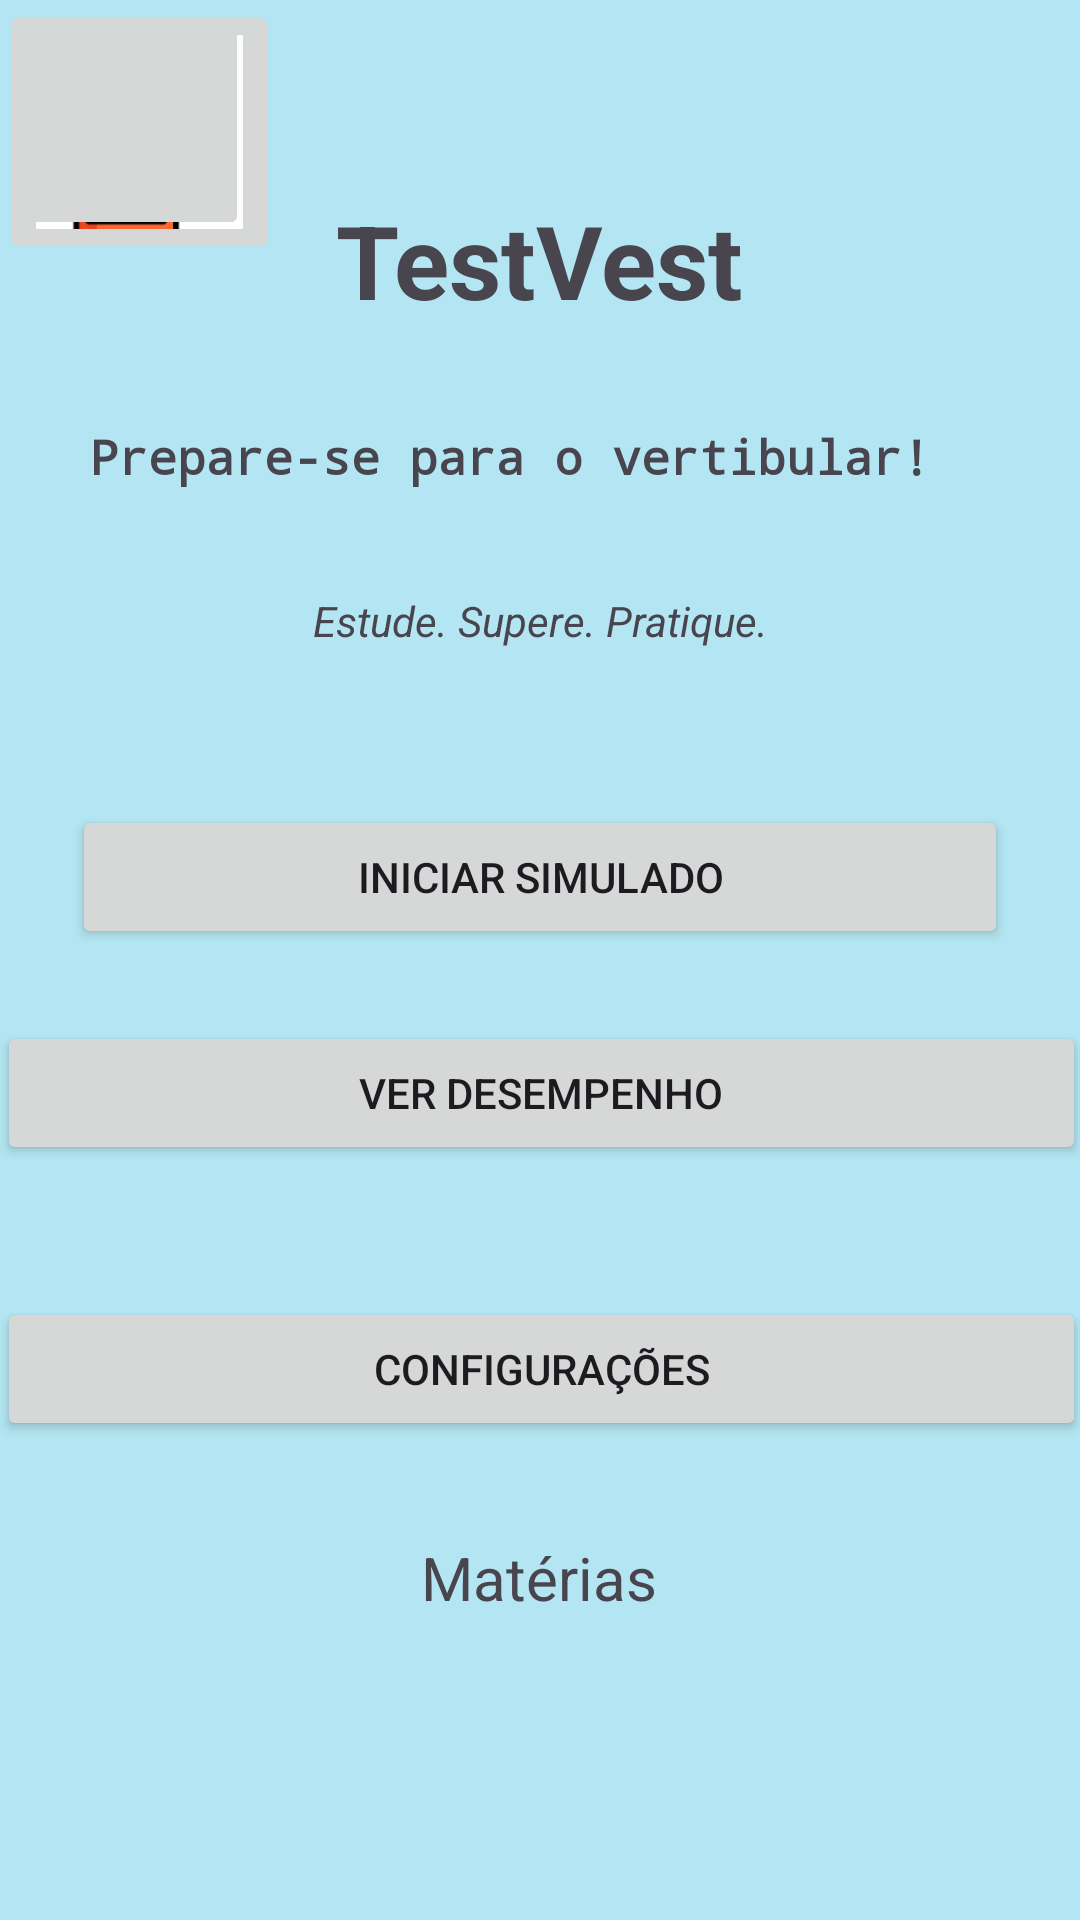

Here is an Android app screen rendered from its layout file. Give the layout XML and the strings, colors and styles it references.
<!-- AndroidManifest.xml: application theme Theme.SimuladosDeVestibularENEM -->
<!-- res/layout/activity_home.xml -->
<?xml version="1.0" encoding="utf-8"?>
<androidx.constraintlayout.widget.ConstraintLayout xmlns:android="http://schemas.android.com/apk/res/android"
    xmlns:app="http://schemas.android.com/apk/res-auto"
    xmlns:tools="http://schemas.android.com/tools"
    android:id="@+id/main"
    android:layout_width="match_parent"
    android:layout_height="match_parent"
    android:background="#4C00BCD4"
    android:contentDescription="Matematica"
    android:contextClickable="false"
    app:layout_constraintEnd_toEndOf="parent"
    tools:context=".HomeActivity">

    <ImageButton
        android:id="@+id/imageButton8"
        android:layout_width="83dp"
        android:layout_height="80dp"
        android:scaleType="fitCenter"
        tools:layout_editor_absoluteX="303dp"
        tools:layout_editor_absoluteY="550dp"
        tools:srcCompat="@drawable/ic_matematica" />

    <TextView
        android:id="@+id/textView2"
        android:layout_width="wrap_content"
        android:layout_height="wrap_content"
        android:layout_marginTop="64dp"
        android:text="TestVest"
        android:textSize="34sp"
        android:textStyle="bold"
        app:layout_constraintEnd_toEndOf="parent"
        app:layout_constraintStart_toStartOf="parent"
        app:layout_constraintTop_toTopOf="parent" />

    <TextView
        android:id="@+id/textView3"
        android:layout_width="300dp"
        android:layout_height="32dp"
        android:layout_marginTop="32dp"
        android:fontFamily="monospace"
        android:text="Prepare-se para o vertibular!"
        android:textSize="16sp"
        android:textStyle="bold"
        app:layout_constraintEnd_toEndOf="parent"
        app:layout_constraintHorizontal_bias="0.5"
        app:layout_constraintStart_toStartOf="parent"
        app:layout_constraintTop_toBottomOf="@+id/textView2" />

    <Button
        android:id="@+id/button2"
        android:layout_width="0dp"
        android:layout_height="wrap_content"
        android:layout_marginStart="24dp"
        android:layout_marginTop="52dp"
        android:layout_marginEnd="24dp"
        android:text="Iniciar Simulado"
        app:cornerRadius="1dp"
        app:layout_constraintEnd_toEndOf="parent"
        app:layout_constraintHorizontal_bias="0.0"
        app:layout_constraintStart_toStartOf="parent"
        app:layout_constraintTop_toBottomOf="@+id/textView7" />

    <Button
        android:id="@+id/button3"
        android:layout_width="363dp"
        android:layout_height="wrap_content"
        android:layout_marginTop="44dp"
        android:text="Configurações"
        app:cornerRadius="1dp"
        app:layout_constraintEnd_toEndOf="parent"
        app:layout_constraintHorizontal_bias="0.5"
        app:layout_constraintStart_toStartOf="parent"
        app:layout_constraintTop_toBottomOf="@+id/button4" />

    <Button
        android:id="@+id/button4"
        android:layout_width="363dp"
        android:layout_height="wrap_content"
        android:layout_marginTop="24dp"
        android:text="Ver desempenho"
        app:cornerRadius="1dp"
        app:layout_constraintEnd_toEndOf="parent"
        app:layout_constraintStart_toStartOf="parent"
        app:layout_constraintTop_toBottomOf="@+id/button2" />

    <TextView
        android:id="@+id/textView7"
        android:layout_width="wrap_content"
        android:layout_height="wrap_content"
        android:layout_marginTop="24dp"
        android:text="Estude. Supere. Pratique."
        android:textStyle="italic"
        app:layout_constraintEnd_toEndOf="parent"
        app:layout_constraintHorizontal_bias="0.5"
        app:layout_constraintStart_toStartOf="parent"
        app:layout_constraintTop_toBottomOf="@+id/textView3" />

    <TextView
        android:id="@+id/textView8"
        android:layout_width="84dp"
        android:layout_height="29dp"
        android:layout_marginTop="32dp"
        android:text="Matérias"
        android:textSize="20sp"
        app:layout_constraintEnd_toEndOf="parent"
        app:layout_constraintHorizontal_bias="0.508"
        app:layout_constraintStart_toStartOf="parent"
        app:layout_constraintTop_toBottomOf="@+id/button3" />

    <ImageButton
        android:id="@+id/imageButton4"
        android:layout_width="93dp"
        android:layout_height="88dp"
        android:contentDescription="Matematica"
        android:contextClickable="true"
        android:scaleType="fitCenter"
        android:textAlignment="center"
        app:srcCompat="@drawable/img_1"
        tools:layout_editor_absoluteX="68dp"
        tools:layout_editor_absoluteY="554dp" />

    <ImageButton
        android:id="@+id/imageButton7"
        android:layout_width="93dp"
        android:layout_height="88dp"
        android:contentDescription="Matematica"
        android:contextClickable="true"
        android:scaleType="fitCenter"
        android:textAlignment="center"
        app:srcCompat="@drawable/img_1"
        tools:layout_editor_absoluteX="274dp"
        tools:layout_editor_absoluteY="642dp" />

    <ImageButton
        android:id="@+id/imageButton5"
        android:layout_width="83dp"
        android:layout_height="80dp"
        android:scaleType="fitCenter"
        tools:layout_editor_absoluteX="176dp"
        tools:layout_editor_absoluteY="550dp"
        tools:srcCompat="@drawable/fisica" />

    <ImageButton
        android:id="@+id/imageButton6"
        android:layout_width="83dp"
        android:layout_height="80dp"
        android:scaleType="fitCenter"
        tools:layout_editor_absoluteX="118dp"
        tools:layout_editor_absoluteY="650dp"
        tools:srcCompat="@drawable/fisica" />


</androidx.constraintlayout.widget.ConstraintLayout>
<!-- resources referenced by this layout -->
<resources>
  <!-- drawable fisica: png bitmap (drawable, 3601 bytes) -->
  <!-- drawable ic_matematica: png bitmap (drawable, 1492 bytes) -->
  <!-- drawable img_1: png bitmap (drawable, 5550 bytes) -->
  <style name="Theme.SimuladosDeVestibularENEM" parent="Base.Theme.SimuladosDeVestibularENEM" />
  <style name="Base.Theme.SimuladosDeVestibularENEM" parent="Theme.Material3.DayNight.NoActionBar">
          
          
      </style>
</resources>
